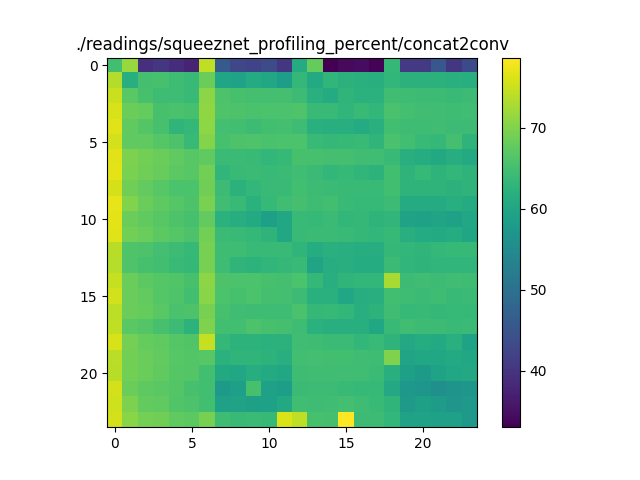

Source data for this figure (header and first rows):
64.84958995735941, 71.65442523098903, 39.279107642878074, 40.17368842399773, 38.924523386269755, 37.35991425383653, 74.19872745547286, 45.91239936503411, 42.73738682948029, 42.13789863021603, 43.50119491705733, 40.50042735781353, 61.00876190254972, 67.8476259071966, 33.029973543019956, 34.17342377665252, 34.539501699366696, 33.56303875201401, 63.49289435908139, 40.85907487034739, 40.75914133543697, 45.47974656055832, 40.46842902191242, 43.36350299352476
73.37, 61.71, 65.16, 65.46, 64.44, 63.74, 68.21, 60.03, 59.35, 61.07, 60.18, 58.58, 63.44, 60.93, 63, 62.38, 62.01, 61.76, 63.16, 62.33, 62.31, 62.31, 61.97, 61.65
75.07, 66.92, 65.28, 64.53, 64.42, 63.75, 70.8, 65.85, 65.35, 65.28, 65.02, 65.13, 64.27, 61.96, 61.16, 62.96, 62.17, 62.09, 64.61, 64.48, 64.22, 64.27, 64.03, 64.32
75.91, 68.46, 67.92, 65.36, 65.56, 65.28, 71.09, 66.12, 65.84, 65.57, 65.71, 65.64, 66.06, 63.78, 63.73, 62.97, 63.81, 63.14, 65.47, 65.01, 64.66, 64.69, 64.52, 64.61
76.33, 67.5, 66.38, 65.43, 62.95, 63.32, 70.89, 64.94, 64.79, 64.3, 64.9, 65.16, 64.41, 62.06, 61.87, 61.77, 61.06, 62.06, 64.92, 64.52, 64.4, 64.6, 64.24, 64.37
75.44, 67.52, 67.47, 66.58, 65.93, 63.76, 70.16, 65.39, 65.82, 66.01, 65.56, 65.73, 65.73, 63.73, 63.39, 63.51, 63.9, 62.95, 65.61, 64.78, 63.98, 63.48, 65.19, 62.61
76.59, 69.66, 68.93, 68.34, 67.47, 66.83, 67.46, 64.2, 64.15, 63.73, 63.3, 63.55, 65.38, 65.28, 65.12, 65.19, 64.7, 64.64, 63.71, 61.72, 61.32, 60.81, 61.41, 60.96
76.82, 69.54, 68.72, 68.05, 67.13, 66.81, 69, 63.08, 63.71, 64.05, 63.77, 64.16, 64.67, 64.06, 63.21, 63.51, 63.1, 62.52, 64.88, 62.62, 63.54, 62.64, 63.25, 62.74
75.7, 68.73, 67.69, 66.84, 65.78, 65.73, 68.82, 64.37, 62.26, 63.29, 63.8, 63.84, 64.77, 64.32, 64.19, 63.88, 63.9, 63.84, 64.79, 62.65, 62.71, 62.67, 62.4, 62.64
76.88, 69.97, 68.25, 67.32, 66.63, 65.89, 69.46, 64.64, 64.01, 62.08, 63.56, 64.73, 65.12, 64.42, 64.77, 64, 63.56, 63.59, 64.23, 61.12, 61.05, 61.06, 61.67, 61.03
76.84, 68.43, 67.55, 66.75, 65.91, 65.4, 67.74, 62.14, 61.39, 60.94, 58.85, 60.29, 64, 63.54, 64.04, 63.28, 63.35, 62.77, 62.98, 59.25, 59.19, 59.59, 59.17, 60.33
76.37, 69, 68.23, 67.16, 66.69, 65.9, 68.93, 64.19, 63.84, 63.38, 62.67, 60.33, 63.95, 64.13, 64.1, 63.69, 63.49, 63.2, 63.64, 61.84, 61.05, 60.92, 61.29, 59.78
73.76, 66.07, 65.94, 64.96, 64.31, 63.55, 69.28, 64.47, 64.5, 63.88, 63.96, 63.95, 62.81, 61.34, 62.01, 61.87, 61.36, 61.51, 63.39, 63.3, 62.93, 63.47, 63.61, 63.51
73.54, 66.15, 65.32, 64.83, 63.93, 63.41, 69.28, 64.53, 62.91, 62.59, 63.09, 63.42, 63.8, 59.68, 61.36, 61.85, 61.25, 61.3, 64.18, 62.97, 62.77, 63, 63.02, 63.05
74.67, 68.26, 67.11, 66.57, 66.33, 65.35, 70.65, 65.88, 65.68, 65.79, 65.37, 65.18, 65.66, 63.45, 61.79, 62.95, 63.31, 63.22, 72.71, 64.25, 64.58, 64.36, 64.7, 64.43
75.59, 68.25, 67.63, 66.62, 66.16, 64.91, 70.46, 65.64, 65.39, 65.77, 65.14, 65.06, 64.29, 61.96, 61.92, 60.24, 61.43, 61.59, 64.89, 64.43, 64.06, 64.39, 63.89, 64.05
74.11, 68.25, 67.85, 67.04, 65.54, 65.92, 69.25, 65.39, 64.66, 64.49, 64.47, 64.44, 65.55, 63.44, 63.51, 63.29, 61.77, 62.53, 64.72, 63.66, 63.72, 63.43, 63.58, 63.57
74.24, 66.89, 66.37, 65.28, 64.28, 62.54, 69.81, 64.81, 64.78, 65.89, 65.33, 65.15, 64.47, 62.11, 61.85, 61.62, 61.55, 60.38, 63.93, 64.59, 64.27, 64.31, 63.83, 64.17
75.94, 69.03, 67.9, 67.45, 66.56, 66.27, 74.68, 63.34, 62.5, 62.46, 62.17, 62.3, 64.63, 64.55, 64.13, 64.11, 63.3, 63.7, 62.65, 60.63, 61.26, 61, 62.01, 59.41
73.83, 68.93, 68.13, 67.63, 66.86, 66.42, 66.8, 62.12, 62.92, 62.81, 62.54, 61.77, 64.87, 64.92, 64.84, 64.75, 64.62, 64.48, 69.76, 59.73, 60.2, 60.37, 60.83, 60.37
73.82, 68.97, 68.4, 67.53, 66.67, 66.46, 64.91, 60.8, 60.3, 61.37, 60.86, 60.37, 64.52, 64.74, 64.61, 64.66, 64.58, 64.13, 61.83, 58.87, 57.96, 59.41, 60.35, 60.49
75.67, 68.41, 67.39, 66.89, 66.38, 65.32, 64.75, 57.73, 58.84, 65.4, 59.18, 58.47, 64.06, 64.28, 64.23, 63.99, 63.59, 63.67, 60.55, 57.27, 56.98, 55.86, 56.69, 57.24
75.3, 69.68, 67.74, 67.47, 66.25, 65.91, 64.83, 59.21, 59.29, 58.87, 59.15, 60.79, 64.64, 64.45, 64.62, 64.97, 64.51, 63.81, 62.87, 57.65, 59.03, 58.29, 56.74, 57.7
75.79, 70.57, 69.11, 68.71, 67.51, 67.16, 69.26, 64.47, 63.98, 64.06, 63.63, 76.12, 74.26, 65.31, 65.12, 78.64, 64.34, 64.34, 63.25, 59.25, 59.26, 59.22, 59.14, 57.78
